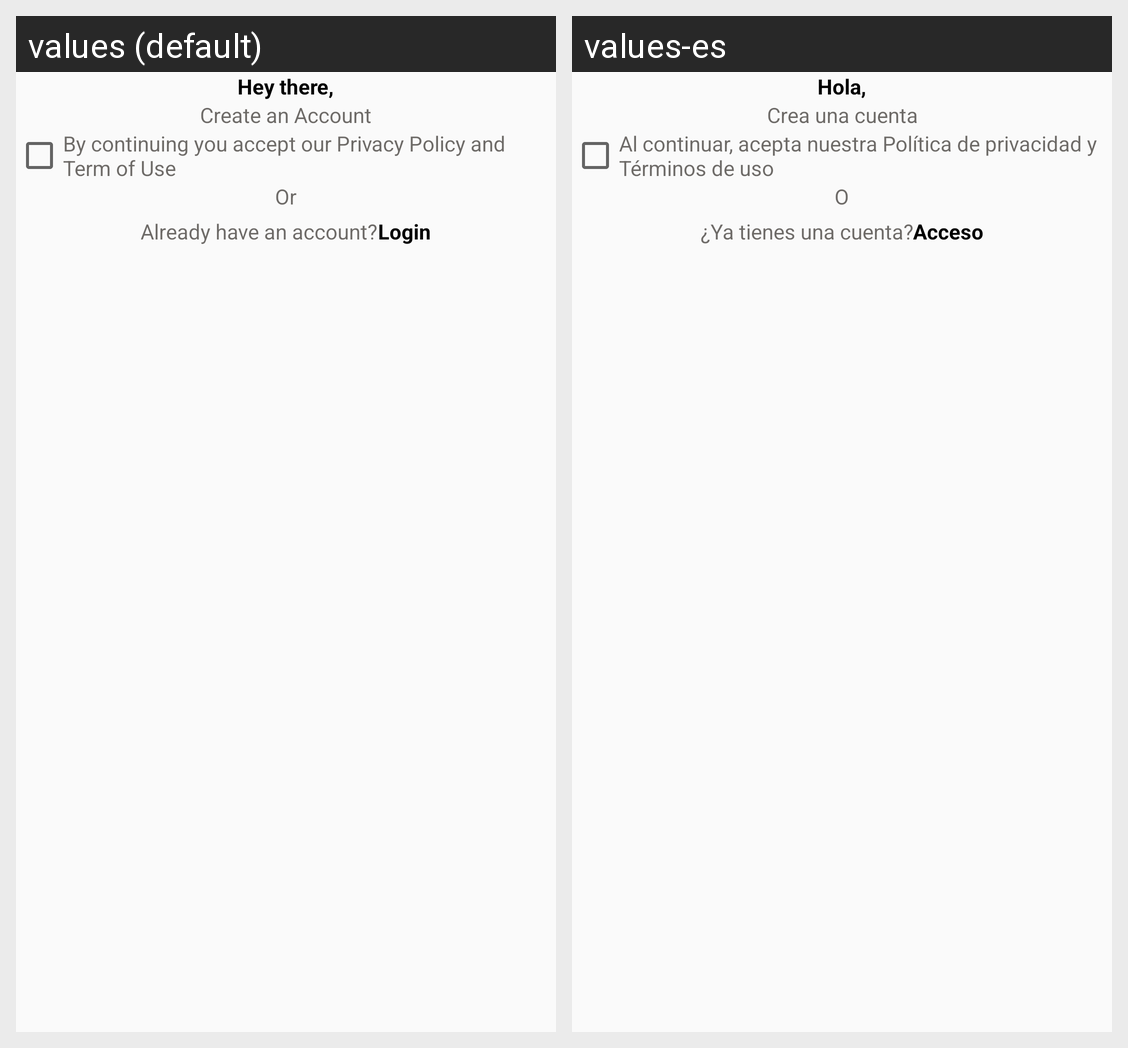

The same Android screen rendered under two of its app's locales, left to right. List the strings drawn on it with the default value and each locale's translation.
Android screen res/layout/activity_sign_up.xml rendered under 2 locales, left to right: values (default), values-es. Device: Nexus 5 (rendered at 1080×1920; each locale shown at half size, 540×960, under a caption strip naming it); theme Theme.VIBRAS.
Strings drawn on this screen, with the default value and each locale's value (text and hints the layout hard-codes, and strings that could not be matched under every locale, appear in the picture but are not listed):

hey_there
  values: Hey there,
  values-es: Hola,

create_an_account
  values: Create an Account
  values-es: Crea una cuenta

by_continuing_you_accept_our_privacy_policy_and_term_of_use
  values: By continuing you accept our Privacy Policy and Term of Use
  values-es: Al continuar, acepta nuestra Política de privacidad y Términos de uso

or
  values: Or
  values-es: O

already_have_an_account
  values: Already have an account?
  values-es: ¿Ya tienes una cuenta?

login
  values: Login
  values-es: Acceso
